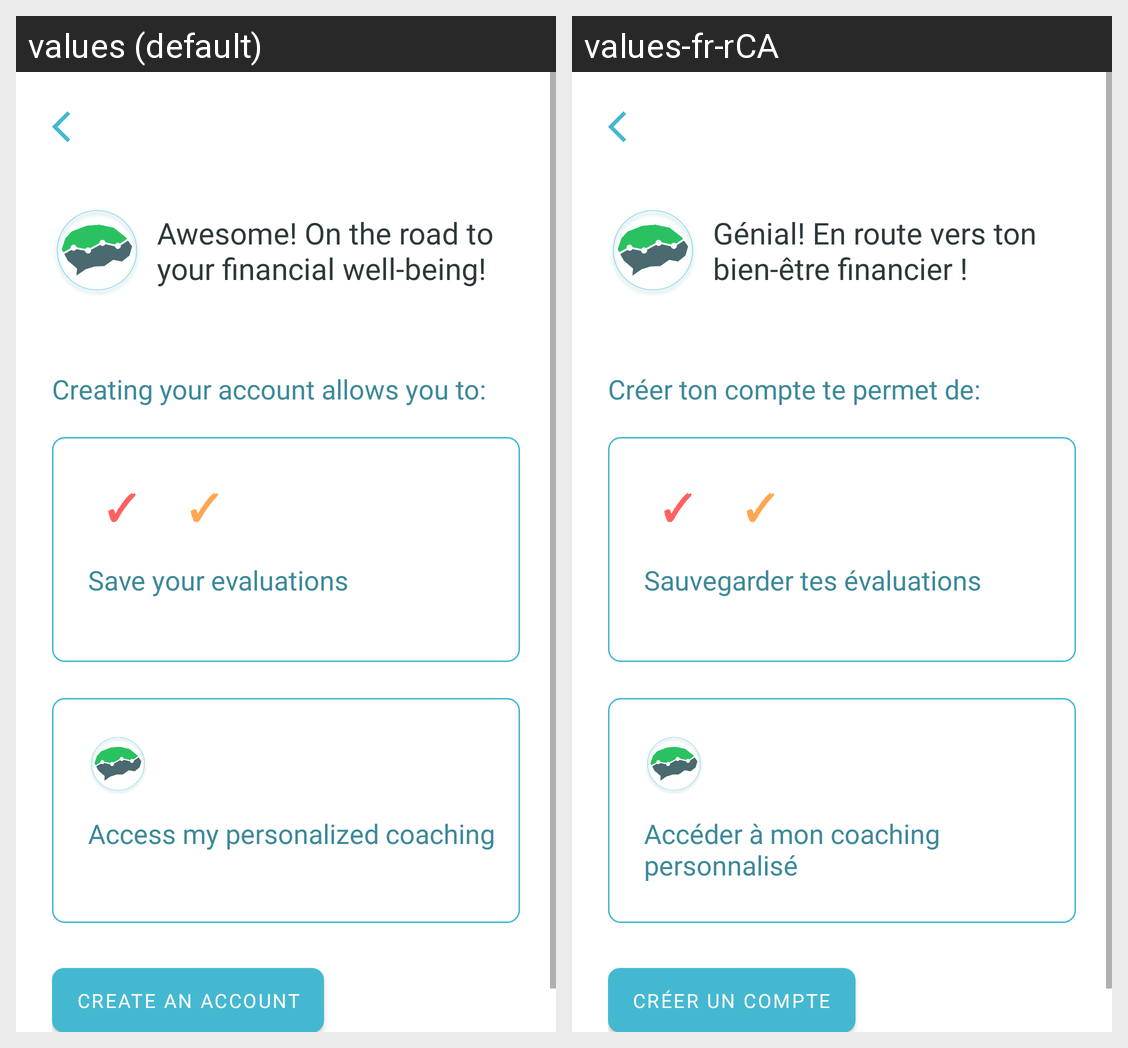

Here is an Android app screen in its default locale and in the app's own translations. Write out the translated-string differences for the strings that appear on this screen.
Android screen res/layout/activity_account_creation_onboarding.xml rendered under 2 locales, left to right: values (default), values-fr-rCA. Device: Nexus 5 (rendered at 1080×1920; each locale shown at half size, 540×960, under a caption strip naming it); theme Theme.Kaira.
Strings drawn on this screen, with the default value and each locale's value (text and hints the layout hard-codes, and strings that could not be matched under every locale, appear in the picture but are not listed):

introduction_conclusion_account_title
  values: Awesome! On the road to your financial well-being!
  values-fr-rCA: Génial! En route vers ton bien-être financier !

introduction_conclusion_account_subtitle
  values: Creating your account allows you to:
  values-fr-rCA: Créer ton compte te permet de:

tick
  values: ✓
  values-fr-rCA: ✓  [not translated; the default value is used]

introduction_conclusion_account_assessments
  values: Save your evaluations
  values-fr-rCA: Sauvegarder tes évaluations

introduction_conclusion_account_coach
  values: Access my personalized coaching
  values-fr-rCA: Accéder à mon coaching personnalisé

action_create_account
  values: Create an account
  values-fr-rCA: Créer un compte
